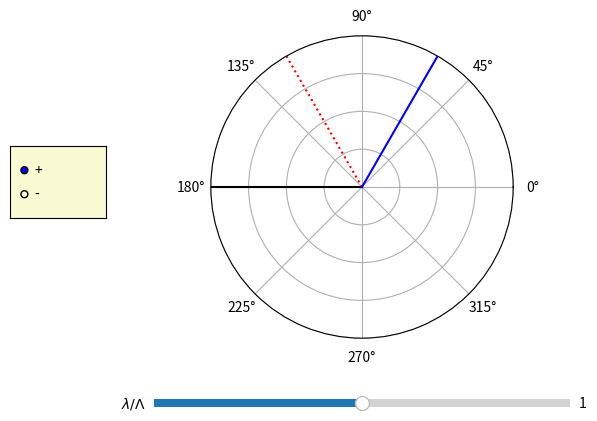

Python code for this plot:
 # -*- coding: utf-8 -*-
"""
Created on Wed Oct 10 19:02:06 2018

@author: tfy13nwi
"""

import numpy as np
import matplotlib.pyplot as plt
from matplotlib.widgets import Slider, RadioButtons

# Machine epsilon used to avoid "divide by zero" errors in max tracing
eps = np.finfo(float).eps

fig, ax = plt.subplots(subplot_kw=dict(polar=True))
plt.subplots_adjust(left=0.25, bottom=0.25)
pm = 1
lamfr_0 = 1
alpha_0 = np.arccos(-lamfr_0/2)
phi_0 = 2*np.arctan(np.sqrt(lamfr_0**2/4/(1-lamfr_0**2/4+eps)))
delta_lf = 0.1
a_s = alpha_0*np.ones(2)
a_em = phi_0*np.ones(2)
r = np.arange(2)
plt.polar(np.pi*np.ones(2),r,'k')
l_s, = plt.polar(a_s,r,'r:')
l_em, = plt.polar(a_em,r,'b')
plt.ylim(0,1)
plt.yticks(np.linspace(0,1,5),[])

axcolor = 'lightgoldenrodyellow'
axlf = plt.axes([0.25, 0.1, 0.65, 0.03], facecolor=axcolor)

slf = Slider(axlf, '$\lambda/\Lambda$', 0, 2, valinit=lamfr_0)

rax = plt.axes([0.025, 0.5, 0.15, 0.15], facecolor=axcolor)
radio = RadioButtons(rax, ('+', '-'), active=0)

# The red line shows acoustic wave directed towards origin
# The blue line shows scattered EM wave directed from origin

def update(val):
    pm_s = radio.value_selected
    pm = 1
    if(pm_s is '-'):
        pm = -1
    lamfr = slf.val
    alpha = np.arccos(-pm*lamfr/2)
    phi = 2*np.arctan(pm*np.sqrt(lamfr**2/4/(1-lamfr**2/4+eps))) + np.pi*(1-pm)
    l_s.set_xdata((np.pi+alpha)*np.ones(2))
    l_em.set_xdata(phi*np.ones(2))
    fig.canvas.draw_idle()
slf.on_changed(update)

def pmfunc(label):
    update(slf.val)
radio.on_clicked(pmfunc)

